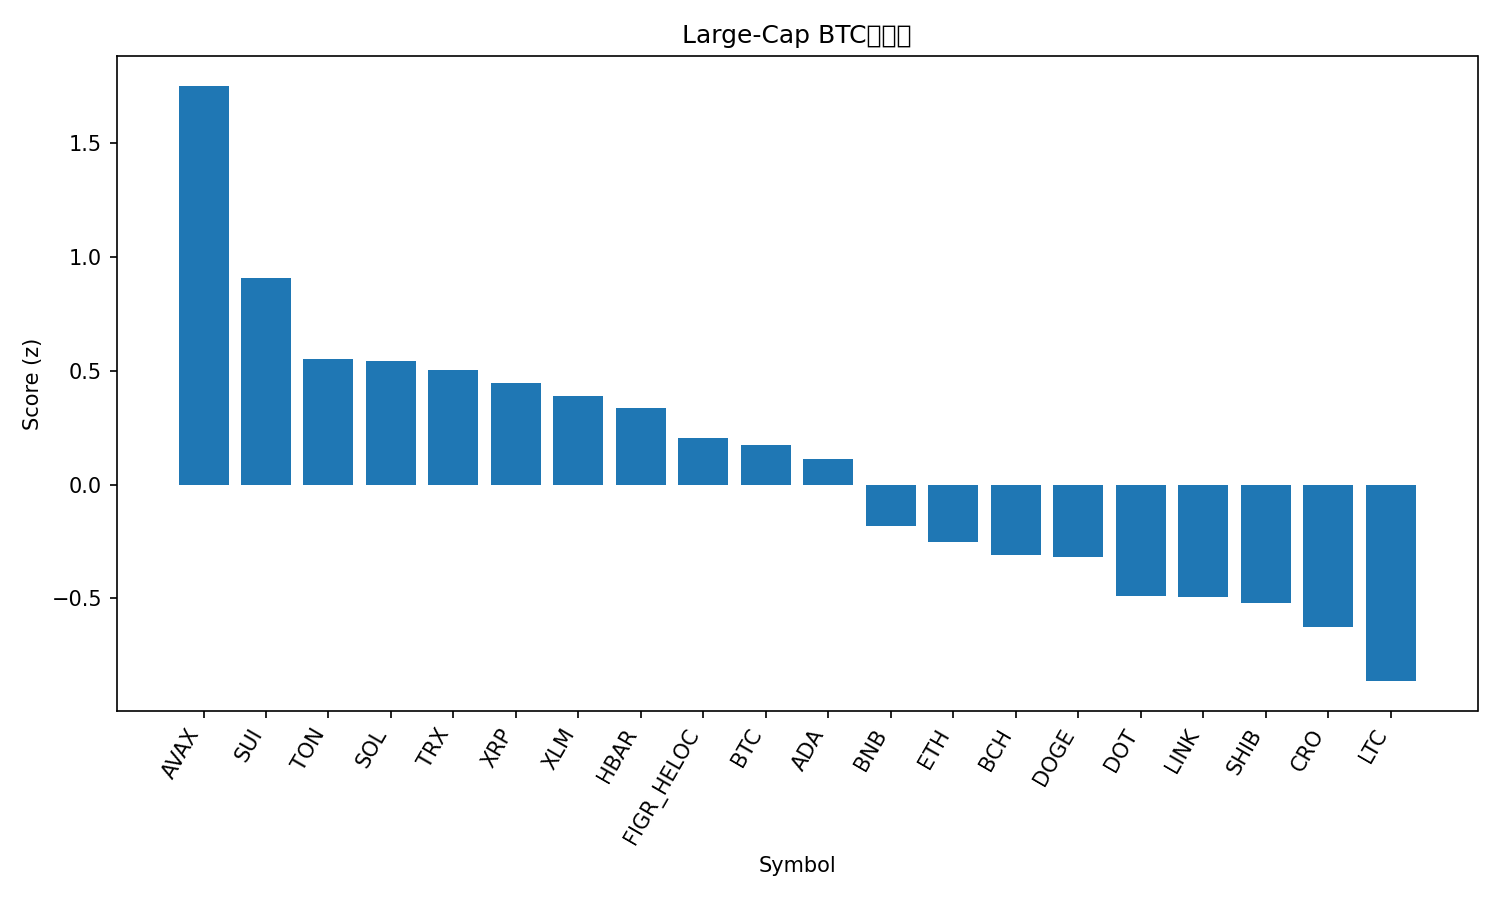

Data behind this chart, as committed beside it:
rank, name, symbol, price_btc, price_usd, pct_1h_btc, pct_24h_btc, pct_7d_btc, market_cap_rank, market_cap_usd, volume_usd, score
1, Avalanche, AVAX, 0.0002651, 30.57, -0.07359, 5.735, 15.19, 18, 12944057029, 1251600763, 1.753
2, Sui, SUI, 3.097e-05, 3.57, 0.355, 0.6096, -2.792, 19, 12745885840, 1004327997, 0.9073
3, Toncoin, TON, 2.76e-05, 3.18, 0.1809, 0.3545, -0.6435, 28, 8106598405, 114690924, 0.5526
4, Solana, SOL, 0.002041, 235.3, 0.2001, -0.7483, 5.26, 6, 127708633268, 7608377726, 0.543
5, TRON, TRX, 3e-06, 0.3456, 0.2276, -0.4058, 0.26, 10, 32715201649, 657621362, 0.5046
6, XRP, XRP, 2.625e-05, 3.03, 0.07112, 0.9319, -1.464, 3, 180678082945, 5184391143, 0.4449
7, Stellar, XLM, 3.37e-06, 0.3885, -0.08821, 2.067, -0.6115, 21, 12362832226, 254117322, 0.3885
8, Hedera, HBAR, 2.06e-06, 0.237, 0.003303, 0.9816, -0.3941, 25, 10047763616, 205827492, 0.3361
9, Figure Heloc, FIGR_HELOC, 8.64e-06, 0.996, 0.1406, -0.5724, -2.252, 20, 12374682859, 13088133, 0.2064
10, Bitcoin, BTC, 1.0, 115301, 0.0, 0.0, 0.0, 1, 2296899293649, 38692910871, 0.1725
11, Cardano, ADA, 7.54e-06, 0.8691, 0.01536, 0.3448, -3.842, 11, 31729889042, 1630417027, 0.1115
12, BNB, BNB, 0.008027, 925.6, -0.2087, 0.2283, 2.5, 5, 128820740451, 1200603160, -0.1833
13, Ethereum, ETH, 0.03902, 4499, -0.09002, -1.17, 1.144, 2, 543093318293, 25911157706, -0.251
14, Bitcoin Cash, BCH, 0.005134, 592, -0.1268, -0.5619, -1.175, 23, 11798659079, 322568685, -0.3111
15, Dogecoin, DOGE, 2.29e-06, 0.2643, -0.2482, -0.6713, 7.211, 8, 39886527088, 3681749679, -0.3182
16, Polkadot, DOT, 3.66e-05, 4.22, -0.2874, -0.006966, -0.2776, 34, 6427489110, 295777442, -0.489
17, Chainlink, LINK, 0.0002046, 23.59, -0.2803, 0.2001, -2.452, 13, 15994077726, 711617964, -0.4936
18, Shiba Inu, SHIB, 1.12972e-10, 1.303e-05, -0.1529, -1.1, -2.143, 30, 7679745265, 212447888, -0.519
19, Cronos, CRO, 1.98e-06, 0.2278, -0.03768, -1.612, -9.53, 31, 7663402957, 44469017, -0.6279
20, Litecoin, LTC, 0.000991, 114.3, -0.4778, 0.2618, -1.654, 27, 8720416835, 535015956, -0.8643
21, Hyperliquid, HYPE, 0.0004573, 52.73, -0.7143, -1.655, -5.808, 16, 14282098136, 456146529, -1.923
